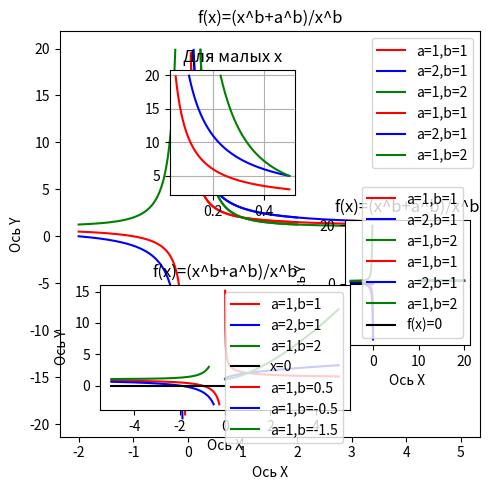
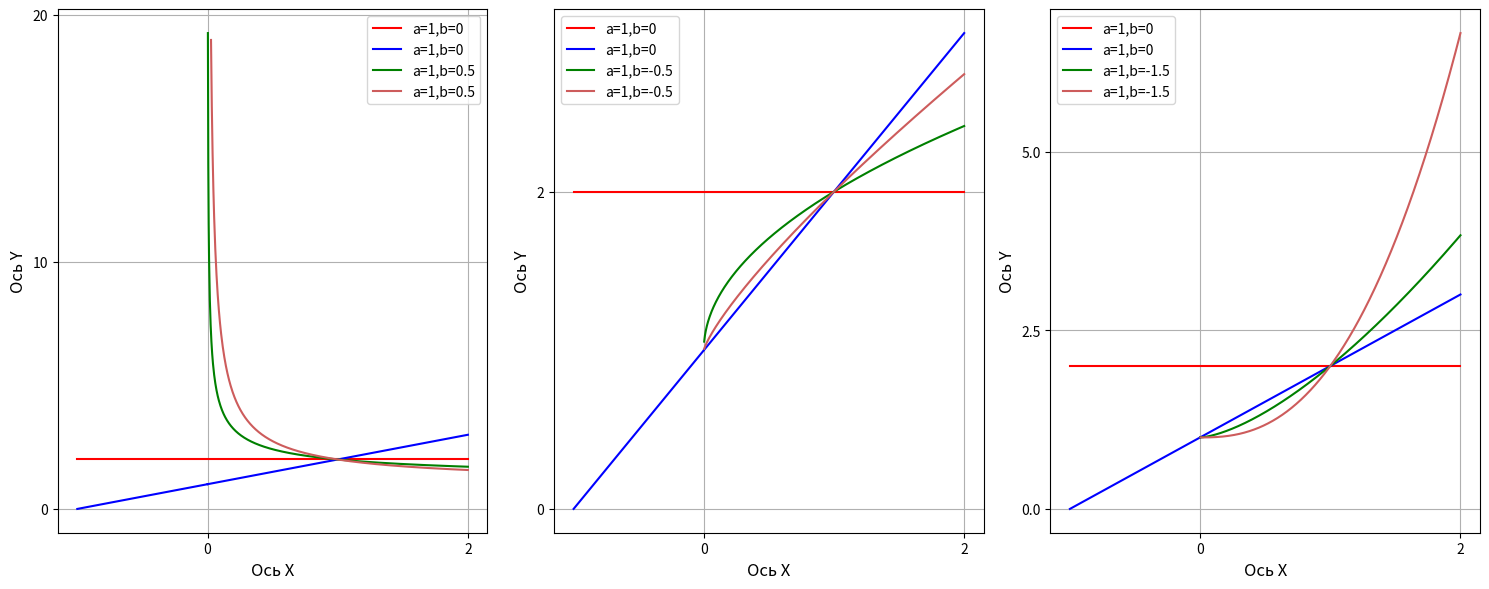

The matplotlib source for these figures, in order:
# 1
print('\n#1')

from matplotlib import pyplot as plt
import os
import numpy as np

dir = os.getcwd()
x = np.linspace(-2, 2, 1000)

plt.rcParams["figure.figsize"] = [5, 5]
plt.rcParams["figure.autolayout"] = True


def f(x, a, b):
    y = (x**b+a**b)/x**b
    y[y > 20] = np.nan
    y[y < -20] = np.nan
    return y


plt.plot(x, f(x, a=1, b=1), label='a=1,b=1', color='red')
plt.plot(x, f(x, a=2, b=1), label='a=2,b=1', color='blue')
plt.plot(x, f(x, a=1, b=2), label='a=1,b=2', color='green')
plt.xlabel('Ось X')
plt.ylabel('Ось Y')
plt.title('f(x)=(x^b+a^b)/x^b')
plt.legend()
plt.grid()
plt.savefig(dir + '/Занятие_9_1.png', dpi=300)
plt.show()

# 2
print('\n#2')

from matplotlib import pyplot as plt
import os
import numpy as np

dir = os.getcwd()
x = np.linspace(0, 5, 1000)

plt.rcParams["figure.figsize"] = [5, 5]
plt.rcParams["figure.autolayout"] = True


def f(x, a, b):
    y = (x**b+a**b)/x**b
    y[y > 20] = np.nan
    y[y < -20] = np.nan
    return y


plt.plot(x, f(x, a=1, b=1), label='a=1,b=1', color='red')
plt.plot(x, f(x, a=2, b=1), label='a=2,b=1', color='blue')
plt.plot(x, f(x, a=1, b=2), label='a=1,b=2', color='green')
plt.xlabel('Ось X')
plt.ylabel('Ось Y')
plt.title('f(x)=(x^b+a^b)/x^b')
plt.legend()
plt.grid()

plt.axes([0.35, 0.60, 0.25, 0.25])
x = np.linspace(0, 0.5, 1000)
plt.grid()
plt.title('Для малых x')
plt.plot(x, f(x, a=1, b=1), label='a=1,b=1', color='red')
plt.plot(x, f(x, a=2, b=1), label='a=2,b=1', color='blue')
plt.plot(x, f(x, a=1, b=2), label='a=1,b=2', color='green')

plt.axes([0.70, 0.30, 0.25, 0.25])
x = np.linspace(10, 20, 1000)
plt.grid()
plt.title('Для больших x')
plt.plot(x, f(x, a=1, b=1), label='a=1,b=1', color='red')
plt.plot(x, f(x, a=2, b=1), label='a=2,b=1', color='blue')
plt.plot(x, f(x, a=1, b=2), label='a=1,b=2', color='green')

plt.savefig(dir + '/Занятие_9_2.png', dpi=300)
plt.show()

# 3
print('\n#3')

from matplotlib import pyplot as plt
import os
import numpy as np

dir = os.getcwd()
x = np.linspace(-5, 0, 1000)

plt.rcParams["figure.figsize"] = [5, 5]
plt.rcParams["figure.autolayout"] = True


def f(x, a, b):
    y = (x**b+a**b)/x**b
    y[y > 20] = np.nan
    y[y < -20] = np.nan
    return y


plt.plot(x, f(x, a=1, b=1), label='a=1,b=1', color='red')
plt.plot(x, f(x, a=2, b=1), label='a=2,b=1', color='blue')
plt.plot(x, f(x, a=1, b=2), label='a=1,b=2', color='green')
plt.plot(x, [0]*len(x), label='f(x)=0', color='black')
plt.xlabel('Ось X')
plt.ylabel('Ось Y')
plt.title('f(x)=(x^b+a^b)/x^b')
plt.legend()
plt.grid()

plt.axes([0.21, 0.17, 0.50, 0.25])


def f(x, a, b):
    y = (x**b+a**b)/x**b
    y[y > 3] = np.nan
    y[y < -3] = np.nan
    return y


x = np.linspace(-5, 0, 1000)
plt.grid()
plt.plot(x, f(x, a=1, b=1), label='a=1,b=1', color='red')
plt.plot(x, f(x, a=2, b=1), label='a=2,b=1', color='blue')
plt.plot(x, f(x, a=1, b=2), label='a=1,b=2', color='green')
plt.plot(x, [0]*len(x), label='x=0', color='black')


plt.savefig(dir + '/Занятие_9_3.png', dpi=300)
plt.show()
# 4
print('\n#4')

from matplotlib import pyplot as plt
import os
import numpy as np

dir = os.getcwd()
x = np.linspace(-5, 5, 1000)

plt.rcParams["figure.figsize"] = [5, 5]
plt.rcParams["figure.autolayout"] = True


def f(x, a, b):
    y = (x**b+a**b)/x**b
    y[y > 20] = np.nan
    y[y < -20] = np.nan
    return y


plt.plot(x, f(x, a=1, b=0.5), label='a=1,b=0.5', color='red')
plt.plot(x, f(x, a=1, b=-0.5), label='a=1,b=-0.5', color='blue')
plt.plot(x, f(x, a=1, b=-1.5), label='a=1,b=-1.5', color='green')
plt.xlabel('Ось X')
plt.ylabel('Ось Y')
plt.title('f(x)=(x^b+a^b)/x^b')
plt.legend()
plt.grid()
x = np.linspace(-1, 2, 1000)
plt.savefig(dir + '/Занятие_9_4.png', dpi=300)
plt.show()
def example_plot(ax, x, a, b1, b2, array_b, k, fontsize=12, hide_labels=False):
    ax.plot(x, f(x, a, b1), label=f'a={a},b={b1}', color='red')
    ax.plot(x, f(x, a, b2), label=f'a={a},b={b1}', color='blue')
    ax.grid()
    ax.plot(x, f(x, a, array_b[k][0]), label=f'a={a},b={array_b[k][0]}', color='green')
    ax.plot(x, f(x, a, array_b[k][1]), label=f'a={a},b={array_b[k][0]}', color='indianred')
    ax.legend()
    ax.locator_params(nbins=3)
    if hide_labels:
        ax.set_xticklabels([])
        ax.set_yticklabels([])
    else:
        ax.set_xlabel('Ось X', fontsize=fontsize)
        ax.set_ylabel('Ось Y', fontsize=fontsize)


fig, axs = plt.subplots(1, 3, figsize=(15, 6))
a = 1
b1 = 0
b2 = -1
array_b = [[0.5, 0.8], [-0.5, -0.8], [-1.5, -2.5]]
k = 0
for ax in axs.flat:
    example_plot(ax, x, a, b1, b2, array_b, k)
    k += 1

plt.savefig(dir + '/Занятие_9_4_2.png', dpi=300)
plt.show()